The GitHub repository erfan3940/Machine-Learnings-Projects contains a labelled image folder "catsvsdogs" with 2 categories: cat, dog. Examples follow, each with its label.

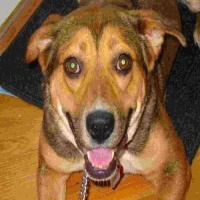
Label: dog

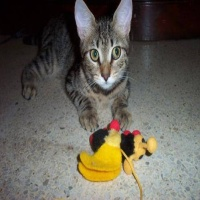
Label: cat

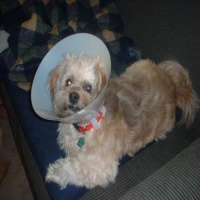
Label: dog

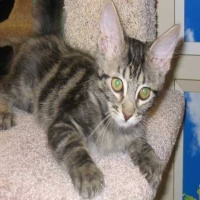
Label: cat

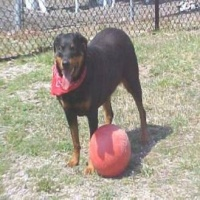
Label: dog

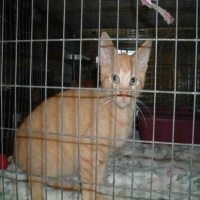
Label: cat
